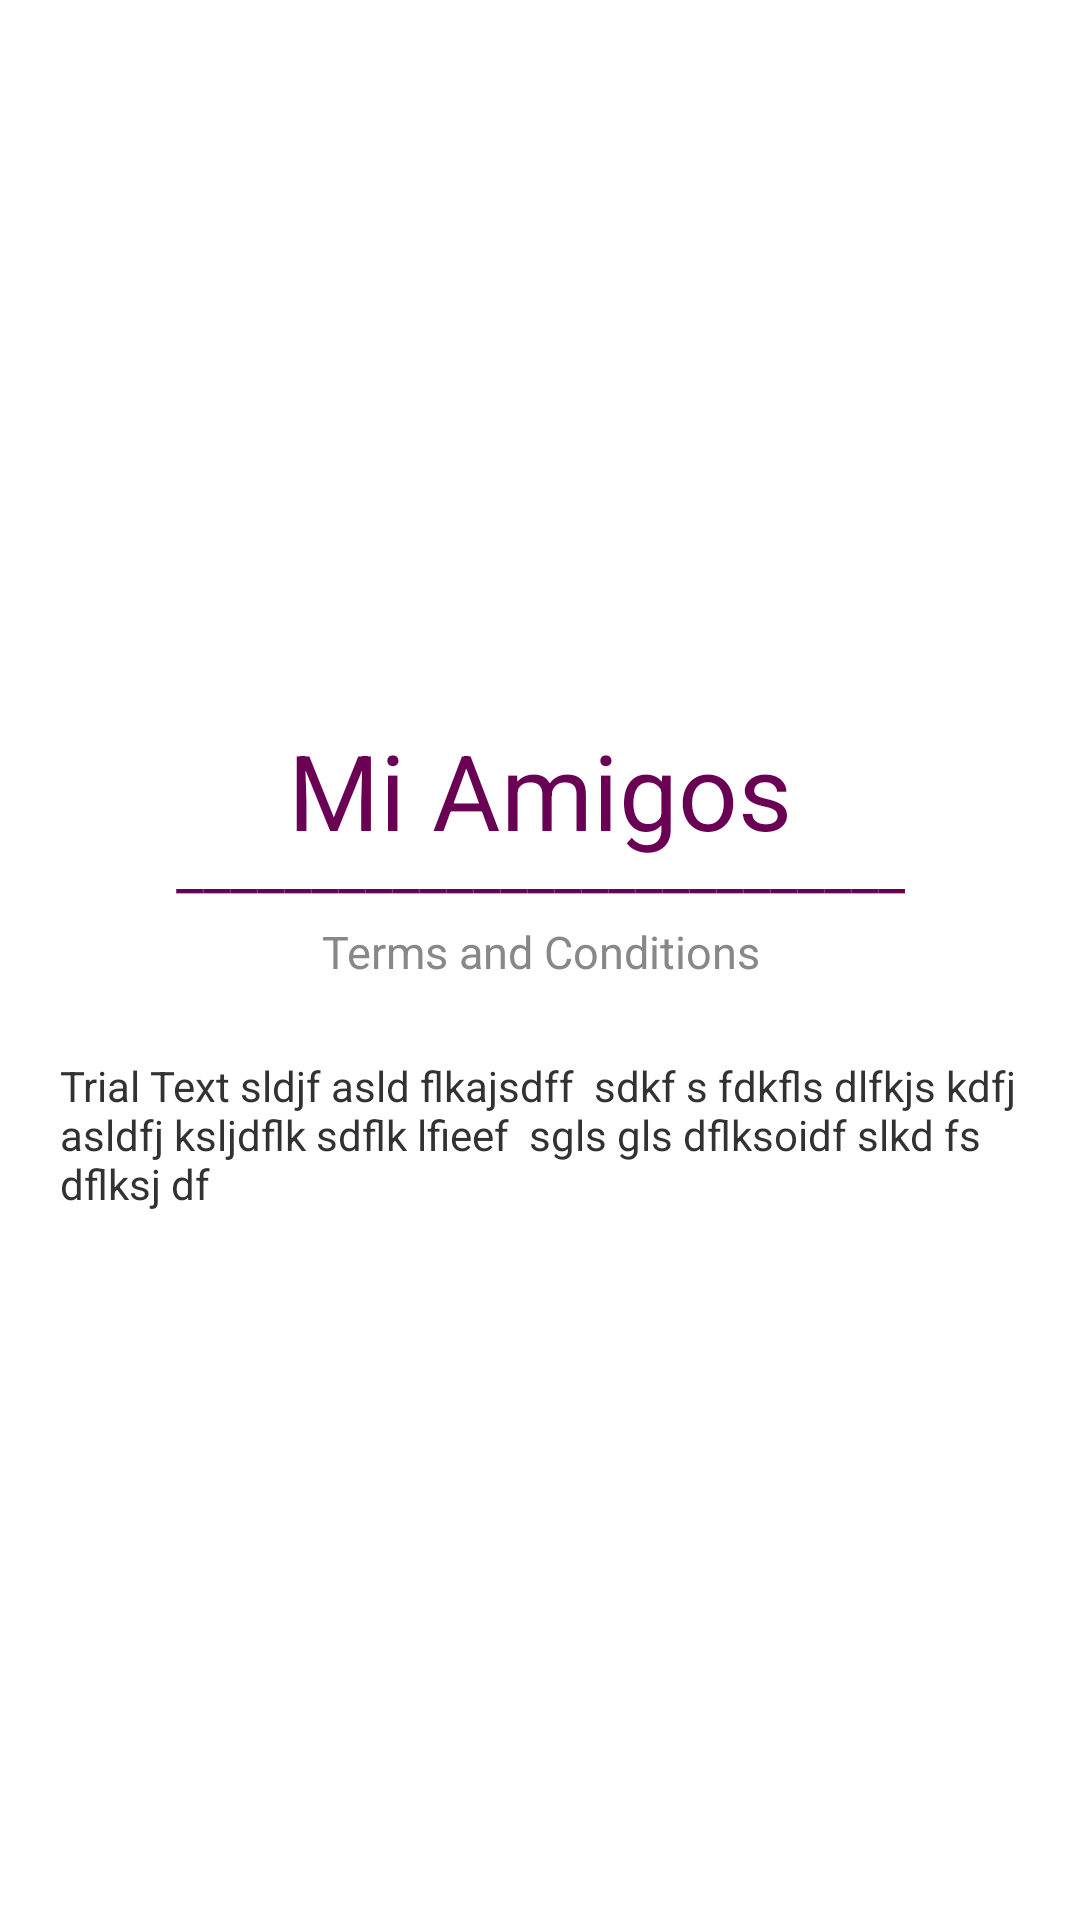

Reconstruct the res/layout file that produces this screen, plus the resources it refers to.
<!-- AndroidManifest.xml: application theme AppTheme -->
<!-- res/layout/activity_tncc.xml -->
<?xml version="1.0" encoding="utf-8"?>

<RelativeLayout xmlns:android="http://schemas.android.com/apk/res/android"
    xmlns:tools="http://schemas.android.com/tools"
    android:layout_width="match_parent"
    android:layout_height="match_parent"
    tools:context="trial.trial_first.TNCC">

    <ImageView
        android:layout_width="200dp"
        android:layout_height="200dp"
        android:src="@drawable/loginlogo"
        android:layout_centerHorizontal="true"
        android:layout_marginTop="20dp"
        android:layout_marginBottom="20dp"
        />
    <LinearLayout
        android:layout_width="match_parent"
        android:layout_height="wrap_content"
        android:orientation="vertical"
        android:layout_marginTop="240dp"
        >

        <TextView
            android:id="@+id/titleTNCC"
            android:layout_width="match_parent"
            android:layout_height="wrap_content"
            android:textAlignment="center"
            android:textColor="#6A0054"
            android:text="Mi Amigos"
            android:textSize="35dp"
            />
        <TextView
            android:layout_width="match_parent"
            android:layout_height="wrap_content"
            android:textAlignment="center"
            android:textColor="#6A0054"
            android:text="___________________________"
            android:textSize="20dp"
            android:layout_marginTop="-12dp"
            />
        <TextView
            android:id="@+id/lowTitleTNCC"
            android:layout_width="match_parent"
            android:layout_height="wrap_content"
            android:textAlignment="center"
            android:textColor="#888888"
            android:text="Terms and Conditions"
            android:textSize="15dp"
            android:layout_marginTop="5dp"
            />


        <ScrollView
            android:layout_width="match_parent"
            android:layout_height="wrap_content"
            android:layout_marginTop="5dp"
            android:padding="20dp"
            >

            <TextView
                android:id="@+id/tnctext"
                android:layout_width="match_parent"
                android:layout_height="wrap_content"
                android:text="Trial Text sldjf asld flkajsdff  sdkf s fdkfls dlfkjs kdfj asldfj ksljdflk sdflk lfieef  sgls gls dflksoidf slkd fs dflksj df"
               />

        </ScrollView>


    </LinearLayout>

</RelativeLayout>
<!-- resources referenced by this layout -->
<resources>
  <style name="AppTheme" parent="@android:style/Theme.Holo.Light">
          
          <item name="android:statusBarColor">#36002F</item>
          <item name="android:actionBarStyle">@style/CustomActionBar</item>
      </style>
  <style name="CustomActionBar" parent="@android:style/Widget.Holo.Light.ActionBar">
          <item name="android:background">#70006B</item>
          <item name="android:titleTextStyle">@style/CustomTextColor</item>
      </style>
  <style name="CustomTextColor" parent="@android:style/TextAppearance.Holo.Widget.ActionBar.Title">
          <item name="android:textColor">@android:color/white</item>
      </style>
</resources>
